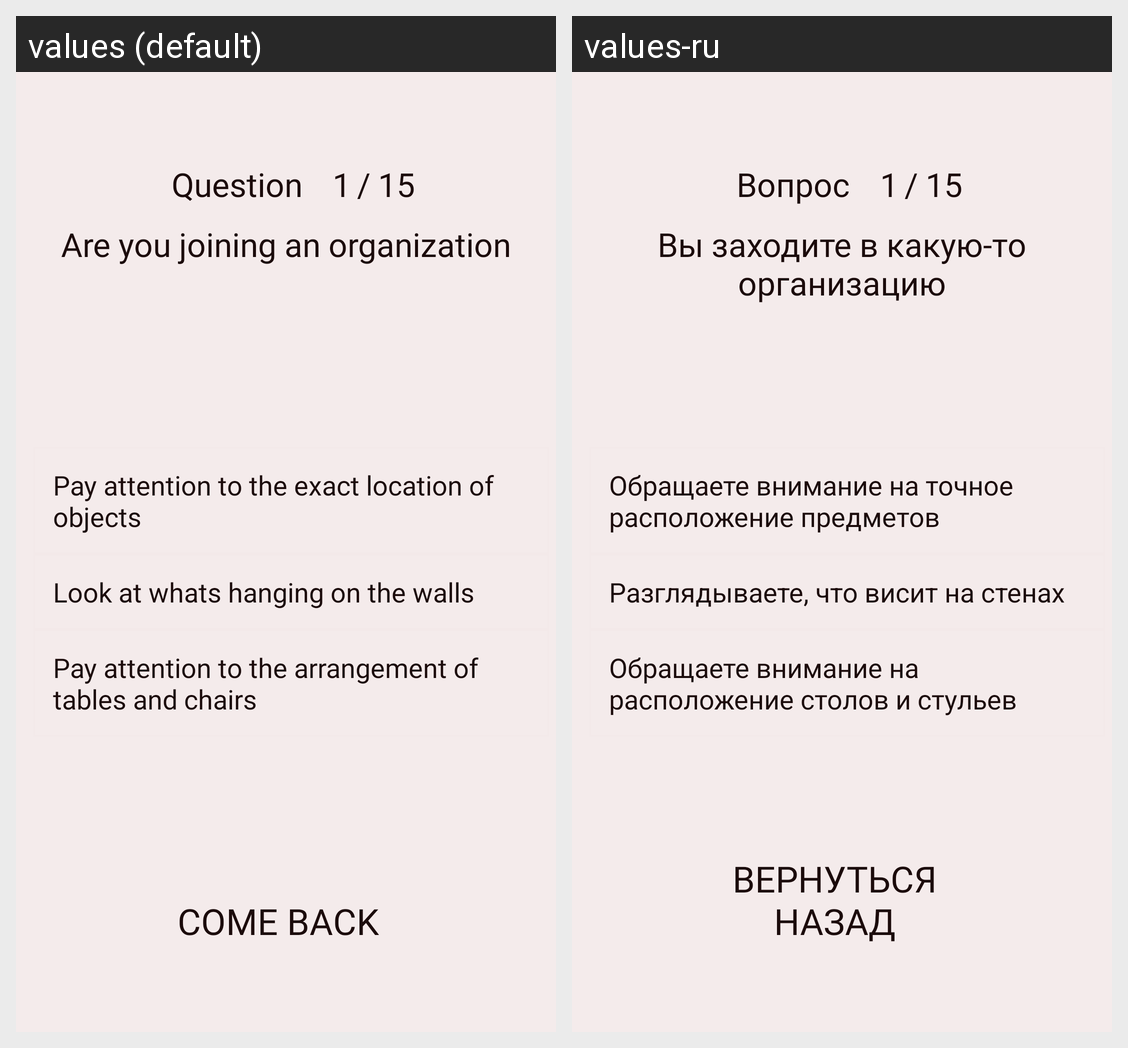

The same Android screen rendered under two of its app's locales, left to right. List the strings drawn on it with the default value and each locale's translation.
Android screen res/layout/activity_observation.xml rendered under 2 locales, left to right: values (default), values-ru. Device: Nexus 5 (rendered at 1080×1920; each locale shown at half size, 540×960, under a caption strip naming it); theme Theme.PsychologyTests.NoActionBar.
Strings drawn on this screen, with the default value and each locale's value (text and hints the layout hard-codes, and strings that could not be matched under every locale, appear in the picture but are not listed):

Question
  values: Question
  values-ru: Вопрос

observationqw1
  values: Are you joining an organization
  values-ru: Вы заходите в какую-то организацию

observationAnwer1_10
  values: Pay attention to the exact location of objects
  values-ru: Обращаете внимание на точное расположение предметов

observationAnwer1_5
  values: Look at whats hanging on the walls
  values-ru: Разглядываете, что висит на стенах

observationAnwer1_3
  values: Pay attention to the arrangement of tables and chairs
  values-ru: Обращаете внимание на расположение столов и стульев

Back
  values: Сome back
  values-ru: Вернуться назад
